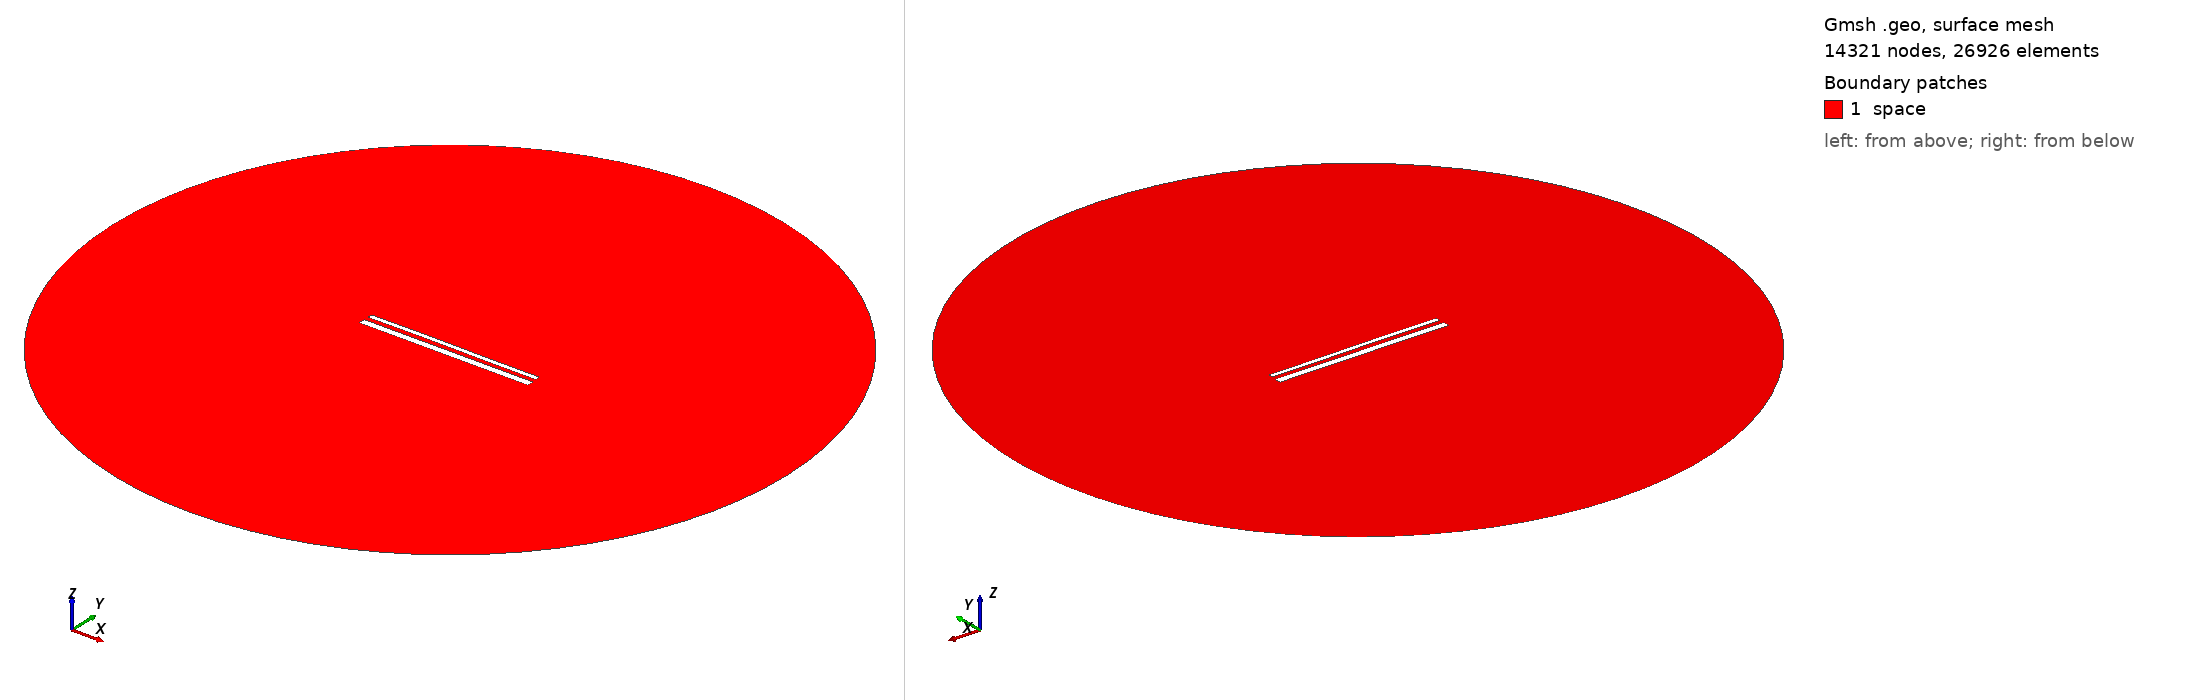

Gmsh geometry script, surface-meshed: 14321 nodes, 26926 surface elements. Boundary patches (legend numbers): 1 space. Left view from above one corner, right view from below the opposite corner. Legend entries are the model's physical surfaces. The drawing asked Gmsh for element sizes between 1% and 20% of the model's largest extent; the script's own settings can give other sizes.

=== 15218.geo (drawn) ===
//---------------------------------------
// Geometry kernel
//---------------------------------------

SetFactory("OpenCASCADE");



//---------------------------------------
// Parameters of the geometry
//---------------------------------------

// Overetch of the upper plate
overetch = 0.5;

// Distance between the plates
distance = 2.5;

// Discretization over the x axis (for the deformation)
nx = 50; 

// Length of the plate
L = 100 - overetch; 

// Number of modes
n = 4; 

// 1st mode coefficient
coeff(1) = -0.075;
beta(1) = 0.596864 * 3.1415926535 / L;

// 2nd mode coefficient
coeff(2) = 0.07499999999999998;
beta(2) = 1.49418 * 3.1415926535 / L;

// 3rd mode coefficient
coeff(3) = 0.07499999999999998;
beta(3) = 2.50025 * 3.1415926535 / L;

// 4th mode coefficient
coeff(4) = 0.0;
beta(4) = 3.49999 * 3.1415926535 / L;



//---------------------------------------
// Upper plate (deformed rectangle)
//---------------------------------------

// Coordiantes of the upper plate
xmin = -50;
xmax = 50 - overetch;

// Height of the upper plate
yheight = 4 - 2 * overetch;

// Indexes of the points
UpperID[] = {};
LowerID[] = {};
LeftID[] = {};
RightID[] = {};

// Point index
p = 1;

// Horizontal edges
For i In {1:nx}
    x = xmin + (i-1)*(xmax - xmin)/(nx-1);

    y_bottom = distance / 2 + overetch;
    For j In {1:n}
        C = (Cosh(beta(j)*L) + Cos(beta(j)*L)) / (Sinh(beta(j)*L) + Sin(beta(j)*L));
        y_bottom  = y_bottom + coeff(j) * (Cosh(beta(j)*(x+50)) - Cos(beta(j)*(x+50)) - C * (Sinh(beta(j)*(x+50)) - Sin(beta(j)*(x+50))));
    EndFor

    y_top = y_bottom + yheight;

    Point(p) = {x, y_top, 0, 1.0};
    UpperID[i] = p;
    p = p + 1;

    Point(p) = {x, y_bottom, 0, 1.0};
    LowerID[i] = p;
    p = p + 1;
EndFor

// Create point lists
UpperPts[] = {}; LowerPts[] = {};
For i In {1:nx}
  UpperPts[] += {UpperID[i]};
  LowerPts[] += {LowerID[i]};
EndFor

// Build splines
Spline(1) = {UpperPts[]};
Spline(2) = {LowerPts[]};
Line(3) = {LowerPts[nx-1], UpperPts[nx-1]};
Line(4) = {LowerPts[0], UpperPts[0]};

// Build the plane surface
Curve Loop(1) = {2, 3, -1, -4};
Plane Surface(1) = {1};



//---------------------------------------
// Lower plate (rectangle)
//---------------------------------------

// Vertices
Point(1001) = {-50, -1, 0, 1.0};
Point(1002) = { 50, -1, 0, 1.0};
Point(1003) = { 50,  -5, 0, 1.0};
Point(1004) = {-50,  -5, 0, 1.0};

// Edges
Line(5) = {1001, 1002};
Line(6) = {1002, 1003};
Line(7) = {1003, 1004};
Line(8) = {1004, 1001};

// Plane surface
Line Loop(2) = {5, 6, 7, 8};
Plane Surface(2) = {2}; 



//---------------------------------------
// Outer (fictious) boundary
//---------------------------------------

// Points
Point(1005) = {0, 0, 0};       // Center
Point(1006) = {200, 0, 0};     // Start point
Point(1007) = {0, 200, 0};     // 90 degrees
Point(1008) = {-200, 0, 0};    // 180 degrees
Point(1009) = {0, -200, 0};    // 270 degrees

// Circle arcs (each needs start, center, end)
Circle(9) = {1006, 1005, 1007};
Circle(10) = {1007, 1005, 1008};
Circle(11) = {1008, 1005, 1009};
Circle(12) = {1009, 1005, 1006};

// Plane surface for the entire domain
Curve Loop(3) = {9, 10, 11, 12};
Surface(3) = {3};

// Subtract the plates from the whole domain to obtain the actual domain where we want to solve the equations
BooleanDifference{ Surface{3}; Delete; }{ Surface{1}; Surface{2}; Delete; }




//---------------------------------------
// Transfinite Lines/Curves
//---------------------------------------

// Set the number of points on the boundaries
r = 7;

// Plates
Transfinite Curve {1, 2} = 50*r Using Progression 1;
Transfinite Curve {3, 4} = 2*r Using Progression 1;
Transfinite Line {5, 7} = 50*r Using Progression 1;
Transfinite Line {6, 8} = 2*r Using Progression 1;

// Outer boundary
Transfinite Line {9, 10, 11, 12} = 20 Using Progression 1;



//---------------------------------------
// Physical groups
//---------------------------------------                

// Physical curves (boundaries)
Physical Line("force_segment", 10) = {2};
Physical Line("upper_plate", 11) = {1, 3, 4};
Physical Line("lower_plate", 12) = {5, 6, 7, 8};
Physical Line("boundary", 20) = {9, 10, 11, 12};

// Physical Surfaces
Physical Surface("space", 30) = {3};



//---------------------------------------
// 6. Generate the Mesh
//---------------------------------------

// 2D mesh generation
Mesh 2;
